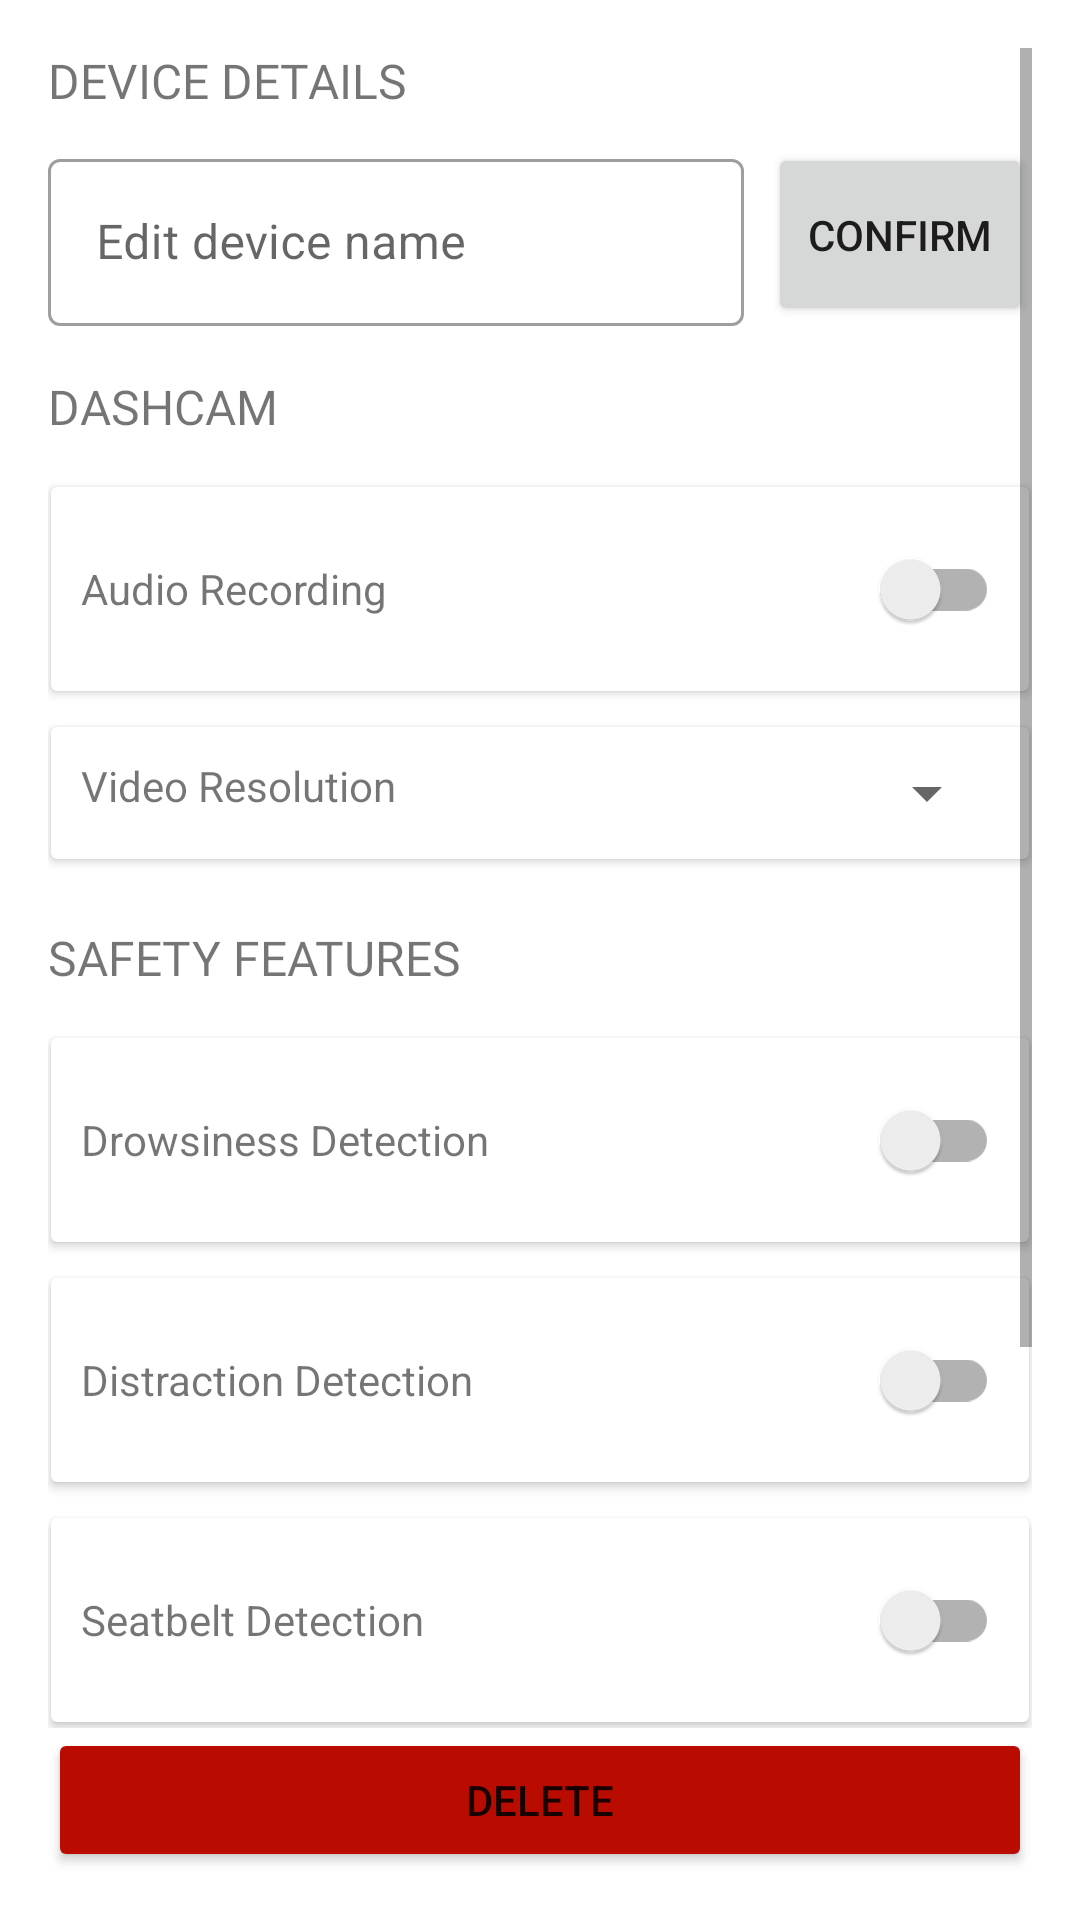

Layout XML and referenced resources for this Android screen:
<!-- AndroidManifest.xml: application theme Theme.MoveSafe -->
<!-- res/layout/activity_settings.xml -->
<?xml version="1.0" encoding="utf-8"?>
<LinearLayout xmlns:android="http://schemas.android.com/apk/res/android"
    xmlns:tools="http://schemas.android.com/tools"
    android:layout_width="match_parent"
    android:layout_height="match_parent"
    android:orientation="vertical"
    android:padding="16dp">

    <ScrollView
        android:layout_width="match_parent"
        android:layout_height="0dp"
        android:layout_weight="1">


        <LinearLayout
            android:layout_width="match_parent"
            android:layout_height="wrap_content"
            android:orientation="vertical"
            tools:context=".activities.SettingsActivity">

            <LinearLayout
                android:layout_width="match_parent"
                android:layout_height="wrap_content"
                android:layout_marginBottom="10dp"
                android:orientation="vertical">

                <TextView
                    android:layout_width="wrap_content"
                    android:layout_height="wrap_content"
                    android:layout_marginBottom="10dp"
                    android:fontFamily="@font/roboto_medium"
                    android:text="DEVICE DETAILS"
                    android:textSize="16sp" />

                <LinearLayout
                    android:layout_width="match_parent"
                    android:layout_height="wrap_content"
                    android:gravity="center"
                    android:orientation="horizontal">

                    <com.google.android.material.textfield.TextInputLayout
                        style="@style/Widget.MaterialComponents.TextInputLayout.OutlinedBox"
                        android:layout_width="0dp"
                        android:layout_height="wrap_content"
                        android:layout_marginEnd="8dp"
                        android:layout_weight="1">

                        <com.google.android.material.textfield.TextInputEditText
                            android:id="@+id/settingsViewDeviceNameEditText"
                            android:layout_width="match_parent"
                            android:layout_height="wrap_content"
                            android:hint="Edit device name"
                            android:inputType="text" />
                    </com.google.android.material.textfield.TextInputLayout>

                    <Button
                        android:id="@+id/settingsViewSaveDeviceNameButton"
                        android:layout_width="wrap_content"
                        android:layout_height="match_parent"
                        android:layout_gravity="center_vertical"
                        android:text="Confirm" />
                </LinearLayout>
            </LinearLayout>

            <LinearLayout
                android:layout_width="match_parent"
                android:layout_height="wrap_content"
                android:layout_marginVertical="6dp"
                android:orientation="vertical">

                <TextView
                    android:layout_width="wrap_content"
                    android:layout_height="wrap_content"
                    android:layout_marginBottom="10dp"
                    android:fontFamily="@font/roboto_medium"
                    android:text="DASHCAM"
                    android:textSize="16sp" />

                <androidx.cardview.widget.CardView
                    android:layout_width="match_parent"
                    android:layout_height="wrap_content"
                    android:layout_marginHorizontal="1dp"
                    android:layout_marginVertical="6dp">

                    <LinearLayout
                        android:layout_width="match_parent"
                        android:layout_height="wrap_content"
                        android:orientation="horizontal"
                        android:padding="10dp">

                        <TextView
                            android:layout_width="0dp"
                            android:layout_height="wrap_content"
                            android:layout_weight="1"

                            android:text="Audio Recording" />

                        <androidx.appcompat.widget.SwitchCompat
                            android:layout_width="wrap_content"
                            android:layout_height="wrap_content" />
                    </LinearLayout>
                </androidx.cardview.widget.CardView>

                <androidx.cardview.widget.CardView
                    android:layout_width="match_parent"
                    android:layout_height="wrap_content"
                    android:layout_marginHorizontal="1dp"
                    android:layout_marginVertical="6dp">

                    <LinearLayout
                        android:layout_width="match_parent"
                        android:layout_height="wrap_content"
                        android:orientation="horizontal"
                        android:padding="10dp">

                        <TextView
                            android:layout_width="0dp"
                            android:layout_height="wrap_content"
                            android:layout_weight="1"
                            android:text="Video Resolution" />

                        <Spinner
                            android:id="@+id/settingsViewVideoResolutionSpinner"
                            android:layout_width="wrap_content"
                            android:layout_height="wrap_content" />
                    </LinearLayout>
                </androidx.cardview.widget.CardView>
            </LinearLayout>

            <LinearLayout
                android:layout_width="match_parent"
                android:layout_height="wrap_content"
                android:orientation="vertical">

                <TextView
                    android:layout_width="wrap_content"
                    android:layout_height="wrap_content"
                    android:layout_marginVertical="10dp"
                    android:fontFamily="@font/roboto_medium"
                    android:text="SAFETY FEATURES"
                    android:textSize="16sp" />

                <androidx.cardview.widget.CardView
                    android:layout_width="match_parent"
                    android:layout_height="wrap_content"
                    android:layout_marginHorizontal="1dp"
                    android:layout_marginVertical="6dp">

                    <LinearLayout
                        android:layout_width="match_parent"
                        android:layout_height="wrap_content"
                        android:orientation="horizontal"
                        android:padding="10dp">

                        <TextView
                            android:layout_width="0dp"
                            android:layout_height="wrap_content"
                            android:layout_weight="1"

                            android:text="Drowsiness Detection" />

                        <androidx.appcompat.widget.SwitchCompat
                            android:layout_width="wrap_content"
                            android:layout_height="wrap_content" />
                    </LinearLayout>
                </androidx.cardview.widget.CardView>

                <androidx.cardview.widget.CardView
                    android:layout_width="match_parent"
                    android:layout_height="wrap_content"
                    android:layout_marginHorizontal="1dp"
                    android:layout_marginVertical="6dp">

                    <LinearLayout
                        android:layout_width="match_parent"
                        android:layout_height="wrap_content"
                        android:orientation="horizontal"
                        android:padding="10dp">

                        <TextView
                            android:layout_width="0dp"
                            android:layout_height="wrap_content"
                            android:layout_weight="1"
                            android:text="Distraction Detection" />

                        <androidx.appcompat.widget.SwitchCompat
                            android:layout_width="wrap_content"
                            android:layout_height="wrap_content" />
                    </LinearLayout>
                </androidx.cardview.widget.CardView>

                <androidx.cardview.widget.CardView
                    android:layout_width="match_parent"
                    android:layout_height="wrap_content"
                    android:layout_marginHorizontal="1dp"
                    android:layout_marginVertical="6dp">

                    <LinearLayout
                        android:layout_width="match_parent"
                        android:layout_height="wrap_content"
                        android:orientation="horizontal"
                        android:padding="10dp">

                        <TextView
                            android:layout_width="0dp"
                            android:layout_height="wrap_content"
                            android:layout_weight="1"
                            android:text="Seatbelt Detection" />

                        <androidx.appcompat.widget.SwitchCompat
                            android:layout_width="wrap_content"
                            android:layout_height="wrap_content" />
                    </LinearLayout>
                </androidx.cardview.widget.CardView>

                <androidx.cardview.widget.CardView
                    android:layout_width="match_parent"
                    android:layout_height="wrap_content"
                    android:layout_marginHorizontal="1dp"
                    android:layout_marginVertical="6dp">

                    <LinearLayout
                        android:layout_width="match_parent"
                        android:layout_height="wrap_content"
                        android:orientation="horizontal"
                        android:padding="10dp">

                        <TextView
                            android:layout_width="0dp"
                            android:layout_height="wrap_content"
                            android:layout_weight="1"
                            android:text="Pedestrian Detection" />

                        <androidx.appcompat.widget.SwitchCompat
                            android:layout_width="wrap_content"
                            android:layout_height="wrap_content" />
                    </LinearLayout>
                </androidx.cardview.widget.CardView>

                <androidx.cardview.widget.CardView
                    android:layout_width="match_parent"
                    android:layout_height="wrap_content"
                    android:layout_marginHorizontal="1dp"
                    android:layout_marginVertical="6dp">

                    <LinearLayout
                        android:layout_width="match_parent"
                        android:layout_height="wrap_content"
                        android:orientation="horizontal"
                        android:padding="10dp">

                        <TextView
                            android:layout_width="0dp"
                            android:layout_height="wrap_content"
                            android:layout_weight="1"
                            android:text="Collision prevention" />

                        <androidx.appcompat.widget.SwitchCompat
                            android:layout_width="wrap_content"
                            android:layout_height="wrap_content" />
                    </LinearLayout>
                </androidx.cardview.widget.CardView>
            </LinearLayout>
        </LinearLayout>
    </ScrollView>

    <Button
        android:id="@+id/settingsViewDeleteDeviceButton"
        android:layout_width="match_parent"
        android:layout_height="wrap_content"
        android:backgroundTint="#BA0B00"
        android:text="Delete" />
</LinearLayout>
<!-- resources referenced by this layout -->
<resources>
  <style name="Theme.MoveSafe" parent="Theme.MaterialComponents.DayNight.DarkActionBar">
          
          <item name="colorPrimary">#2196F3</item>
          <item name="colorPrimaryVariant">#0B2E53</item>
          <item name="colorOnPrimary">@color/white</item>
          
          <item name="colorSecondary">@color/teal_200</item>
          <item name="colorSecondaryVariant">@color/teal_700</item>
          <item name="colorOnSecondary">@color/black</item>
          
          <item name="android:statusBarColor">?attr/colorPrimaryVariant</item>
          
      </style>
  <!-- not gathered from this repository: default colours our renderer supplied (Android Studio template values) -->
  <color name="teal_200">#FF03DAC5</color>
  <color name="teal_700">#FF018786</color>
  <color name="black">#FF000000</color>
  <color name="white">#FFFFFFFF</color>
</resources>
